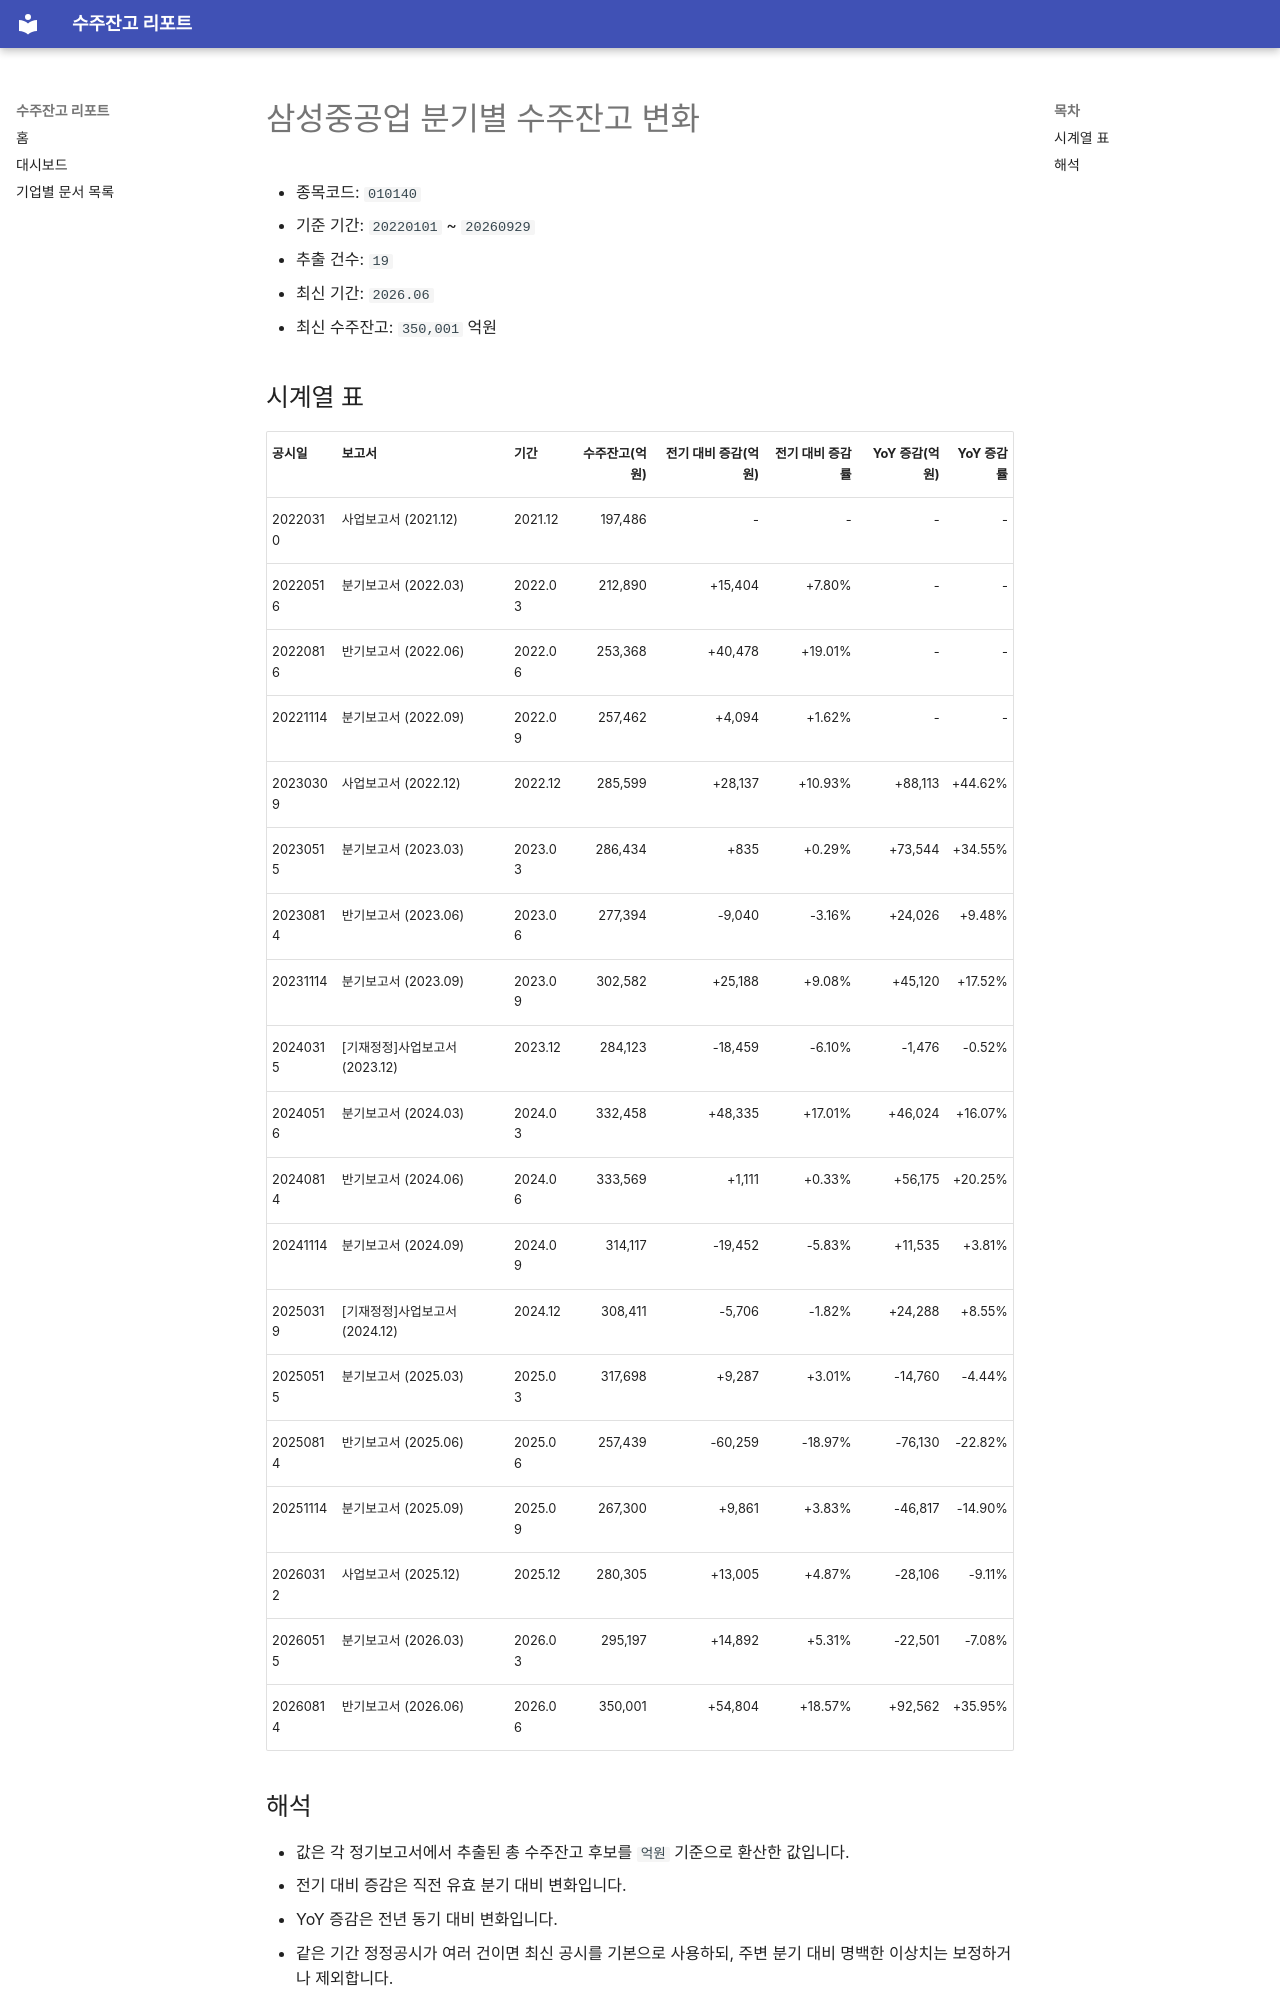

repository: agent-jaden/order-backlog-dashboard · page: companies/삼성중공업_수주잔고(010140)/index.html · generator: mkdocs

# 삼성중공업 분기별 수주잔고 변화

- 종목코드: `010140`
- 기준 기간: `20220101` ~ `20260929`
- 추출 건수: `19`
- 최신 기간: `2026.06`
- 최신 수주잔고: `350,001` 억원

## 시계열 표

| 공시일 | 보고서 | 기간 | 수주잔고(억원) | 전기 대비 증감(억원) | 전기 대비 증감률 | YoY 증감(억원) | YoY 증감률 |
| --- | --- | --- | ---: | ---: | ---: | ---: | ---: |
| 20220310 | 사업보고서 (2021.12) | 2021.12 | 197,486 | - | - | - | - |
| 20220516 | 분기보고서 (2022.03) | 2022.03 | 212,890 | +15,404 | +7.80% | - | - |
| 20220816 | 반기보고서 (2022.06) | 2022.06 | 253,368 | +40,478 | +19.01% | - | - |
| 20221114 | 분기보고서 (2022.09) | 2022.09 | 257,462 | +4,094 | +1.62% | - | - |
| 20230309 | 사업보고서 (2022.12) | 2022.12 | 285,599 | +28,137 | +10.93% | +88,113 | +44.62% |
| 20230515 | 분기보고서 (2023.03) | 2023.03 | 286,434 | +835 | +0.29% | +73,544 | +34.55% |
| 20230814 | 반기보고서 (2023.06) | 2023.06 | 277,394 | -9,040 | -3.16% | +24,026 | +9.48% |
| 20231114 | 분기보고서 (2023.09) | 2023.09 | 302,582 | +25,188 | +9.08% | +45,120 | +17.52% |
| 20240315 | [기재정정]사업보고서 (2023.12) | 2023.12 | 284,123 | -18,459 | -6.10% | -1,476 | -0.52% |
| 20240516 | 분기보고서 (2024.03) | 2024.03 | 332,458 | +48,335 | +17.01% | +46,024 | +16.07% |
| 20240814 | 반기보고서 (2024.06) | 2024.06 | 333,569 | +1,111 | +0.33% | +56,175 | +20.25% |
| 20241114 | 분기보고서 (2024.09) | 2024.09 | 314,117 | -19,452 | -5.83% | +11,535 | +3.81% |
| 20250319 | [기재정정]사업보고서 (2024.12) | 2024.12 | 308,411 | -5,706 | -1.82% | +24,288 | +8.55% |
| 20250515 | 분기보고서 (2025.03) | 2025.03 | 317,698 | +9,287 | +3.01% | -14,760 | -4.44% |
| 20250814 | 반기보고서 (2025.06) | 2025.06 | 257,439 | -60,259 | -18.97% | -76,130 | -22.82% |
| 20251114 | 분기보고서 (2025.09) | 2025.09 | 267,300 | +9,861 | +3.83% | -46,817 | -14.90% |
| 20260312 | 사업보고서 (2025.12) | 2025.12 | 280,305 | +13,005 | +4.87% | -28,106 | -9.11% |
| 20260515 | 분기보고서 (2026.03) | 2026.03 | 295,197 | +14,892 | +5.31% | -22,501 | -7.08% |
| 20260814 | 반기보고서 (2026.06) | 2026.06 | 350,001 | +54,804 | +18.57% | +92,562 | +35.95% |
